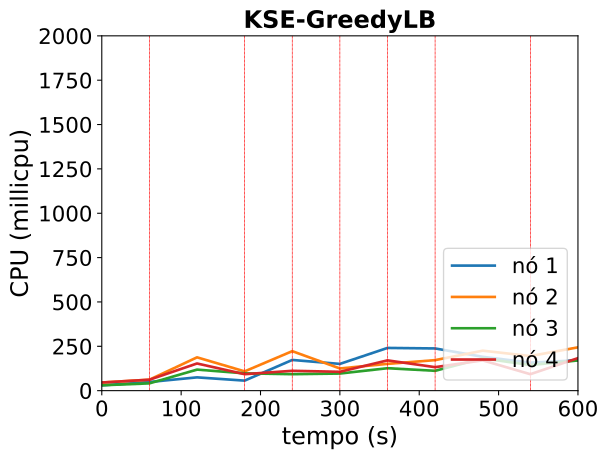

Data behind this chart, as committed beside it:
timestamp, ppgcc-m02_pod_amount, ppgcc-m02_memory, ppgcc-m02_cpu, ppgcc-m03_pod_amount, ppgcc-m03_memory, ppgcc-m03_cpu, ppgcc-m04_pod_amount, ppgcc-m04_memory, ppgcc-m04_cpu, ppgcc-m05_pod_amount, ppgcc-m05_memory, ppgcc-m05_cpu
0, 2, 1118916, 29701866, 3, 1200156, 45756398, 2, 1150180, 30287069, 3, 1201760, 46049544
60, 2, 1152840, 48907133, 3, 1242132, 61785008, 2, 1172224, 41109009, 3, 1242548, 61567603
120, 1, 1154160, 74909053, 1, 1236456, 187776790, 0, 1158232, 118589966, 0, 1196084, 153161391
180, 1, 1158252, 56518024, 5, 1308792, 108670816, 2, 1247728, 97631006, 2, 1235948, 92799263
240, 0, 1186104, 173032007, 0, 1126712, 222579062, 2, 1257496, 92818699, 0, 1242152, 111886723
300, 4, 1254084, 150772955, 2, 1232840, 125044241, 0, 1188856, 96459379, 2, 1228424, 106244497
360, 2, 1355104, 240800085, 1, 1186244, 151102143, 0, 1169716, 126489895, 0, 1246376, 170644770
420, 1, 1240980, 237911097, 1, 1220828, 172008614, 3, 1285744, 111858874, 3, 1278320, 132443732
480, 1, 1180524, 190664834, 1, 1213436, 225302567, 1, 1260928, 181920843, 0, 1227368, 170747664
540, 1, 1172340, 157731196, 3, 1314416, 195056745, 3, 1308580, 144459084, 3, 1250996, 92793936
600, 1, 1186860, 171460240, 1, 1261220, 244179213, 1, 1229908, 170316301, 1, 1308284, 183442796
